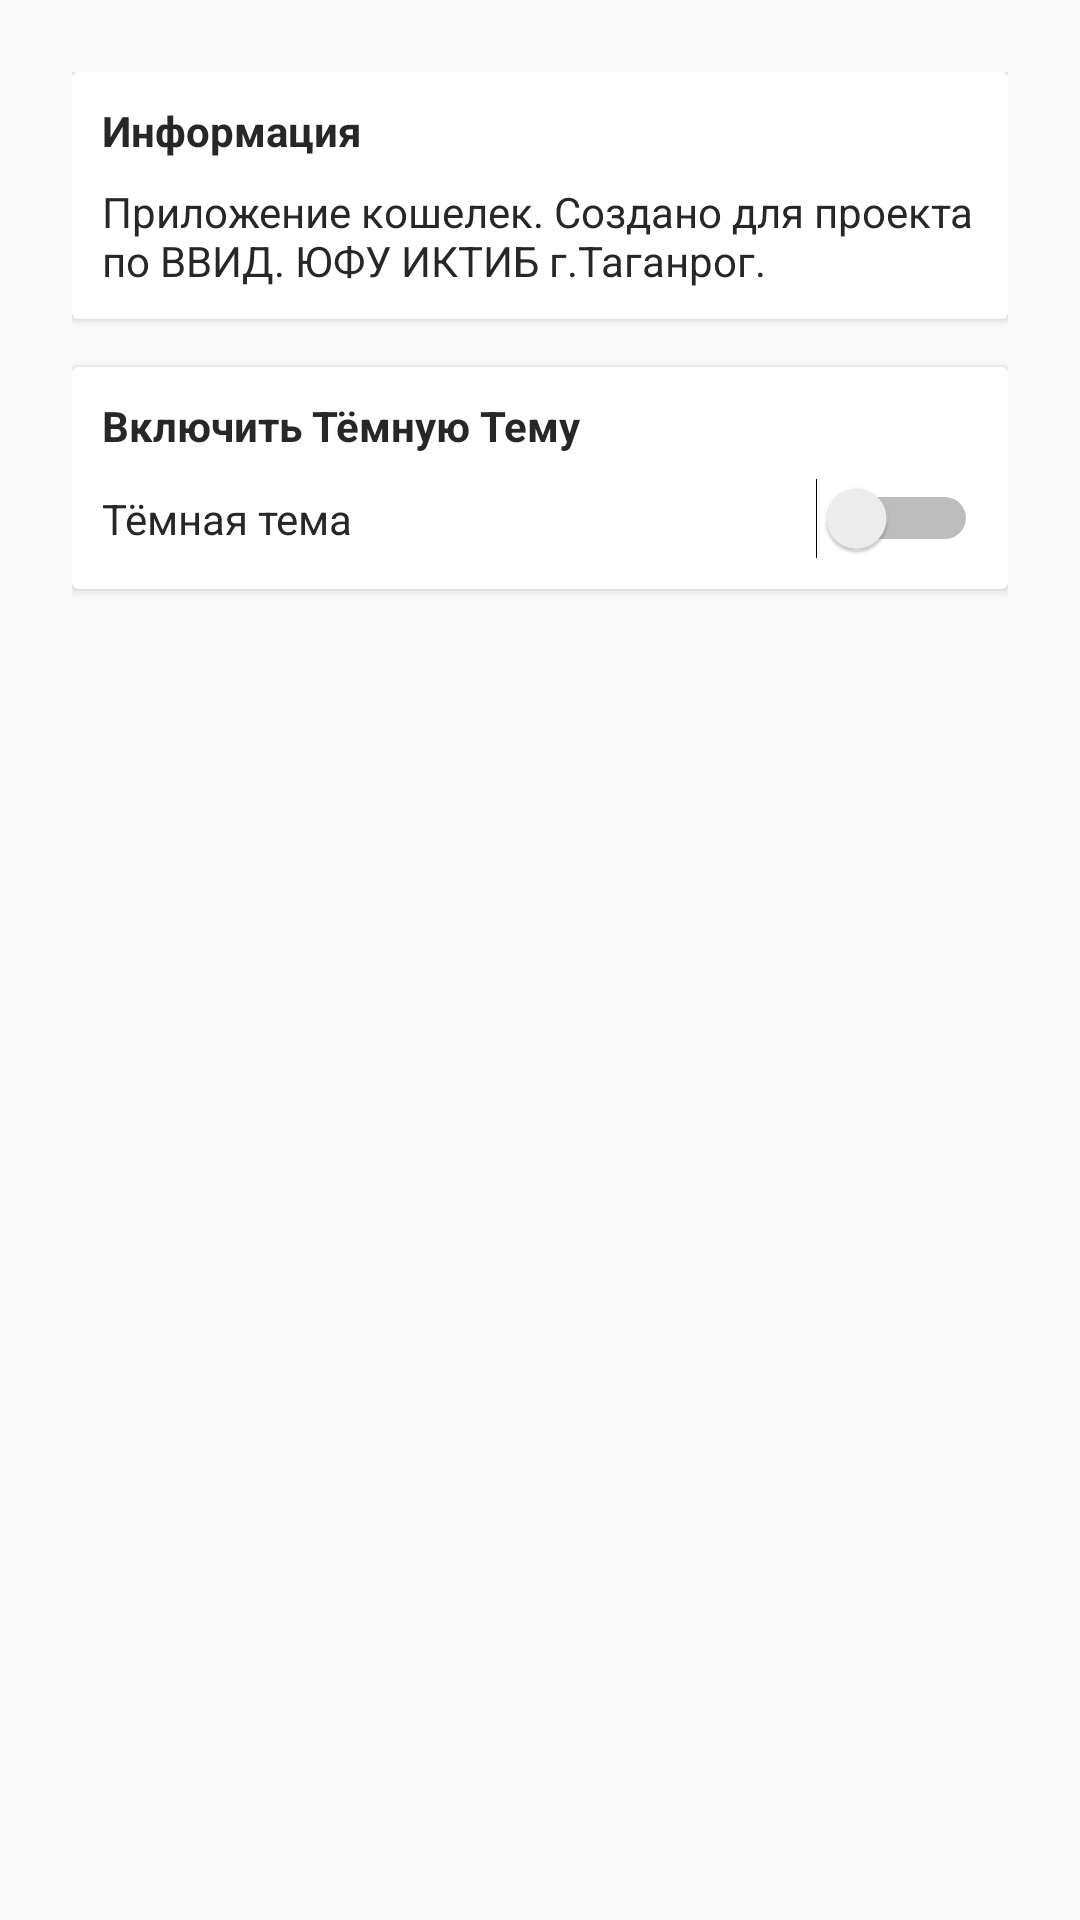

Here is an Android app screen rendered from its layout file. Give the layout XML and the strings, colors and styles it references.
<!-- AndroidManifest.xml: application theme AppTheme -->
<!-- res/layout/fragment_settings.xml -->
<?xml version="1.0" encoding="utf-8"?>
<LinearLayout xmlns:android="http://schemas.android.com/apk/res/android"
    xmlns:tools="http://schemas.android.com/tools"
    android:layout_width="match_parent"
    android:layout_height="match_parent"
    tools:context=".SettingsFragment"
    android:orientation="vertical"
    android:padding="24dp">

    <android.support.v7.widget.CardView
        android:layout_width="match_parent"
        android:layout_height="wrap_content">
        <LinearLayout
            android:layout_width="match_parent"
            android:layout_height="match_parent"
            android:padding="10dp"
            android:orientation="vertical">

            <TextView
                android:layout_width="wrap_content"
                android:layout_height="wrap_content"
                android:text="Информация"
                android:textColor="?attr/textColor"
                android:textStyle="bold" />

            <TextView
                android:layout_width="wrap_content"
                android:layout_height="wrap_content"
                android:layout_marginTop="8dp"
                android:text="Приложение кошелек. Создано для проекта по ВВИД. ЮФУ ИКТИБ г.Таганрог."
                android:textColor="?attr/textColor" />
        </LinearLayout>

    </android.support.v7.widget.CardView>

    <android.support.v7.widget.CardView

        android:layout_width="match_parent"
        android:layout_height="wrap_content"
        android:layout_marginTop="8dp"/>

    <android.support.v7.widget.CardView

        android:layout_width="match_parent"
        android:layout_height="wrap_content"
        android:layout_marginTop="8dp">
        <LinearLayout
            android:layout_width="match_parent"
            android:layout_height="match_parent"
            android:orientation="vertical"
            android:padding="10dp">
            <TextView
                android:layout_width="wrap_content"
                android:layout_height="wrap_content"
                android:textStyle="bold"
                android:textColor="?attr/textColor"
                android:text="Включить Тёмную Тему"/>

            <Switch
                android:id="@+id/mySwitch"
                android:layout_width="match_parent"
                android:layout_height="wrap_content"
                android:layout_marginTop="8dp"
                android:text="Тёмная тема"
                android:textColor="?attr/textColor" />
        </LinearLayout>
    </android.support.v7.widget.CardView>



</LinearLayout>
<!-- resources referenced by this layout -->
<resources>
  <style name="AppTheme" parent="Theme.AppCompat.Light.DarkActionBar">
          
          <item name="colorPrimary">@color/colorPrimary</item>
          <item name="colorPrimaryDark">@color/colorPrimaryDark</item>
          <item name="colorAccent">@color/colorAccent</item>
          <item name="backgroundColor">@color/white</item>
          <item name="cardBackgroundColor">@color/white</item>
          <item name="textColor">#272727</item>
          <item name="tintColor">#000000</item>
          <item name="buttonColor">#606BAF</item>
      </style>
  <color name="colorPrimary">#4152B3</color>
  <color name="colorPrimaryDark">#1D2C83</color>
  <color name="colorAccent">#DA2213</color>
  <color name="white">#FFFFFF</color>
</resources>
